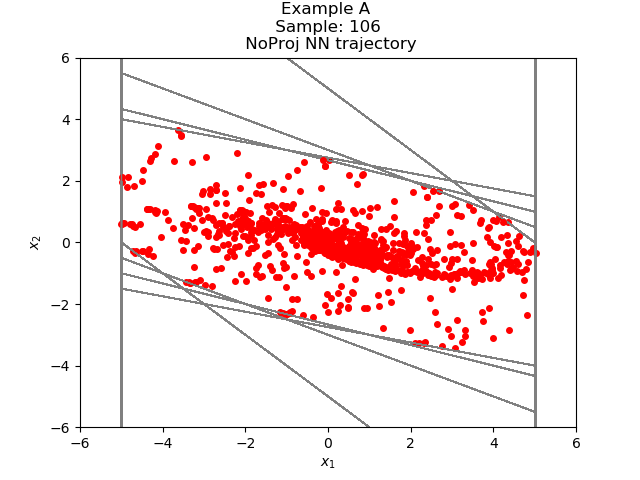

Values plotted in this chart, from the file beside it:
-1.221605690920631870e-01, 2.670377113248139089e+00
2.548216447234153748e+00, 1.673686861991882324e+00
4.221903204917907715e+00, 6.752657890319824219e-01
4.897169113159179688e+00, -3.251377344131469727e-01
4.572031378746032715e+00, -9.311532974243164062e-01
3.640878200531005859e+00, -1.143414020538330078e+00
2.497464179992675781e+00, -1.086158484220504761e+00
1.411305665969848633e+00, -8.766589462757110596e-01
5.346467494964599609e-01, -6.097548305988311768e-01
-7.510805130004882812e-02, -3.524478673934936523e-01
